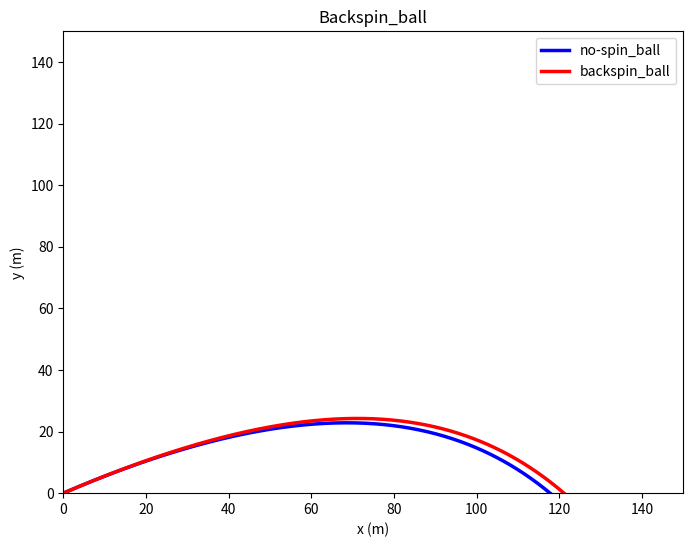

Python code for this plot:
import matplotlib.pyplot as plt
import numpy as np
import math
list1 = [0]
list2 = [0]
list3 = [0]
list4 = [0]
v = 49.0
g = 9.8
a = 30.0
s = 0.00041
w = 1000 * 3.1416 / 60
dt = 0.01
plt.figure(figsize=(8,6))
plt.xlabel("x (m)")
plt.ylabel("y (m)")
plt.title("Backspin_ball")
ra = a * 3.1416 / 180
vx = v * np.cos(ra)
vy = v * np.sin(ra)
i = 0
while list2[i] >= 0:
    b = 0.0039 + 0.0058 / (1 + math.exp((v - 35) / 5))
    x = list1[i] + vx * dt
    list1.append(x)
    y = list2[i] + vy * dt
    list2.append(y)
    dvx = - b * v * vx * dt
    dvy = - b * v * vy * dt - g * dt
    vx += dvx
    vy += dvy
    v = math.sqrt(vx * vx + vy * vy)
    i += 1
v = 49.0
vx = v * np.cos(ra)
vy = v * np.sin(ra)
i = 0
while list4[i] >= 0:
    b = 0.0039 + 0.0058 / (1 + math.exp((v - 35) / 5))
    x = list3[i] + vx * dt
    list3.append(x)
    y = list4[i] + vy * dt
    list4.append(y)
    dvx = - s * vy * w * dt - b * v * vx * dt
    dvy = s * vx * w * dt - b * v * vy * dt - g * dt
    vx += dvx
    vy += dvy
    v = math.sqrt(vx * vx + vy * vy)
    i += 1
plt.xlim(0,150)
plt.ylim(0,150)
X1 = np.array(list1)
Y1 = np.array(list2)
X2 = np.array(list3)
Y2 = np.array(list4)
plt.plot(X1,Y1,color="blue", linewidth=2.5, linestyle="-",label="no-spin_ball")
plt.plot(X2,Y2,color="red", linewidth=2.5, linestyle="-",label="backspin_ball") 
plt.legend()  
plt.show()